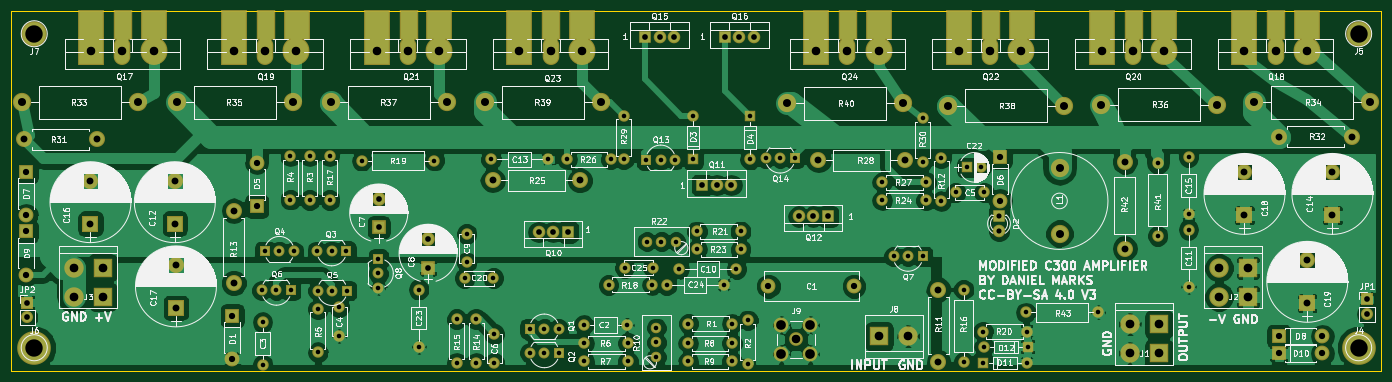
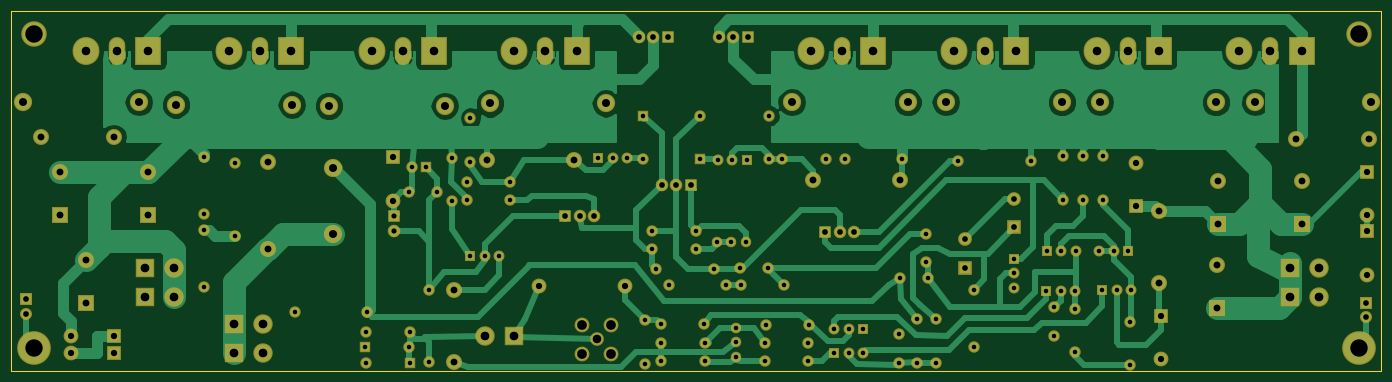
Circuit board: 8 layer files. Board 240.0 x 63.0 mm.
- bottom_copper: PowerampC300-B.Cu.gbr (67283 bytes)
- bottom_mask: PowerampC300-B.Mask.gbr (8486 bytes)
- bottom_silk: PowerampC300-B.SilkS.gbr (265 bytes)
- outline: PowerampC300-Edge.Cuts.gbr (489 bytes)
- top_copper: PowerampC300-F.Cu.gbr (168997 bytes)
- top_mask: PowerampC300-F.Mask.gbr (9219 bytes)
- top_silk: PowerampC300-F.SilkS.gbr (250143 bytes)
- drill: PowerampC300.drl (3630 bytes)

=== bottom_copper: PowerampC300-B.Cu.gbr (67283 bytes, source omitted) ===
=== bottom_mask: PowerampC300-B.Mask.gbr (8486 bytes, source omitted) ===
=== bottom_silk: PowerampC300-B.SilkS.gbr ===
G04 #@! TF.FileFunction,Legend,Bot*
%FSLAX46Y46*%
G04 Gerber Fmt 4.6, Leading zero omitted, Abs format (unit mm)*
G04 Created by KiCad (PCBNEW 4.0.7) date 10/26/20 22:44:25*
%MOMM*%
%LPD*%
G01*
G04 APERTURE LIST*
%ADD10C,0.100000*%
G04 APERTURE END LIST*
D10*
M02*

=== outline: PowerampC300-Edge.Cuts.gbr ===
G04 #@! TF.FileFunction,Profile,NP*
%FSLAX46Y46*%
G04 Gerber Fmt 4.6, Leading zero omitted, Abs format (unit mm)*
G04 Created by KiCad (PCBNEW 4.0.7) date 10/26/20 22:44:25*
%MOMM*%
%LPD*%
G01*
G04 APERTURE LIST*
%ADD10C,0.100000*%
%ADD11C,0.150000*%
G04 APERTURE END LIST*
D10*
D11*
X26000000Y-106000000D02*
X26000000Y-43000000D01*
X266000000Y-106000000D02*
X26000000Y-106000000D01*
X266000000Y-43000000D02*
X266000000Y-106000000D01*
X26000000Y-43000000D02*
X266000000Y-43000000D01*
M02*

=== top_copper: PowerampC300-F.Cu.gbr (168997 bytes, source omitted) ===
=== top_mask: PowerampC300-F.Mask.gbr (9219 bytes, source omitted) ===
=== top_silk: PowerampC300-F.SilkS.gbr (250143 bytes, source omitted) ===
=== drill: PowerampC300.drl ===
M48
;DRILL file {KiCad 4.0.7} date 10/26/20 22:44:27
;FORMAT={-:-/ absolute / metric / decimal}
FMAT,2
METRIC,TZ
T1C0.800
T2C0.900
T3C1.000
T4C1.100
T5C1.200
T6C1.400
T7C1.500
T8C1.520
T9C1.700
T10C3.048
%
G90
G05
M71
T1
X69.87Y-91.95
X70.Y-97.5
X70.Y-105.
X70.4Y-85.1
X72.41Y-91.95
X72.94Y-85.1
X74.85Y-68.43
X74.85Y-76.05
X74.95Y-91.95
X75.48Y-85.1
X78.25Y-68.48
X78.25Y-76.1
X79.57Y-85.05
X79.67Y-92.
X79.7Y-95.2
X79.7Y-102.82
X81.75Y-68.48
X81.75Y-76.1
X82.11Y-85.05
X82.21Y-92.
X83.4Y-94.95
X83.4Y-99.95
X84.65Y-85.05
X84.75Y-92.
X87.4Y-69.25
X90.3Y-86.45
X90.3Y-88.99
X90.3Y-91.53
X97.35Y-91.8
X97.35Y-101.8
X100.1Y-69.25
X104.Y-97.
X104.Y-104.62
X105.4Y-89.8
X105.75Y-82.05
X105.75Y-87.05
X107.4Y-97.
X107.4Y-104.62
X110.Y-69.
X110.4Y-89.8
X110.6Y-99.6
X110.6Y-104.6
X116.8Y-98.7
X116.82Y-102.9
X119.34Y-98.7
X119.36Y-102.9
X120.Y-69.
X121.88Y-98.7
X121.9Y-102.9
X123.38Y-69.
X126.3Y-98.
X126.38Y-101.2
X126.38Y-104.4
X130.6Y-91.
X131.Y-69.
X133.25Y-61.38
X133.25Y-69.
X133.4Y-88.
X133.8Y-98.
X134.Y-101.2
X134.Y-104.4
X137.2Y-69.1
X137.32Y-83.4
X138.22Y-91.
X138.4Y-88.
X139.Y-98.52
X139.Y-101.06
X139.Y-103.6
X139.74Y-69.1
X139.86Y-83.4
X140.8Y-91.
X142.28Y-69.1
X142.4Y-83.4
X143.Y-88.2
X144.58Y-101.2
X144.58Y-104.4
X144.6Y-97.8
X145.4Y-61.38
X145.4Y-69.
X146.1Y-81.6
X146.13Y-84.75
X150.8Y-91.
X152.2Y-101.2
X152.2Y-104.4
X152.22Y-97.8
X153.Y-88.2
X153.72Y-81.6
X153.75Y-84.75
X155.Y-97.2
X155.Y-104.82
X155.4Y-61.4
X155.4Y-69.02
X158.12Y-68.8
X160.66Y-68.8
X163.2Y-68.8
X178.58Y-73.
X178.58Y-76.2
X180.52Y-86.
X183.06Y-86.
X185.6Y-61.78
X185.6Y-69.4
X185.6Y-86.
X186.2Y-73.
X186.2Y-76.2
X188.85Y-68.75
X188.85Y-76.37
X191.4Y-74.8
X192.8Y-91.8
X192.8Y-104.5
X193.4Y-70.4
X195.9Y-70.4
X196.2Y-99.2
X196.2Y-104.6
X196.38Y-101.8
X196.4Y-74.8
X203.7Y-95.8
X203.82Y-99.2
X203.82Y-104.6
X204.Y-101.8
X216.4Y-95.8
X226.8Y-69.7
X226.8Y-82.4
X232.2Y-68.6
X232.2Y-78.6
X232.2Y-81.3
X232.2Y-91.3
T2
X199.Y-79.
X199.Y-81.54
T3
X28.77Y-94.11
X28.77Y-96.65
X90.35Y-75.9
X90.35Y-80.9
X99.Y-82.95
X99.Y-87.95
X118.37Y-81.75
X120.91Y-81.75
X123.45Y-81.75
X137.Y-47.5
X139.54Y-47.5
X142.08Y-47.5
X147.Y-73.5
X149.54Y-73.5
X151.Y-47.5
X152.08Y-73.5
X153.54Y-47.5
X156.08Y-47.5
X163.92Y-79.
X166.46Y-79.
X169.Y-79.
X263.46Y-93.54
X263.46Y-96.08
T4
X28.6Y-71.2
X28.6Y-78.82
X28.6Y-81.6
X28.6Y-89.22
X64.7Y-96.4
X64.7Y-104.02
X68.975Y-69.58
X68.975Y-77.2
X158.6Y-91.2
X173.6Y-91.2
X199.2Y-68.6
X199.2Y-76.22
X248.Y-100.
X248.Y-103.
X255.62Y-100.
X255.62Y-103.
T5
X28.25Y-65.5
X39.85Y-72.75
X39.85Y-80.25
X40.95Y-65.5
X54.625Y-72.75
X54.625Y-80.25
X54.825Y-87.5
X54.825Y-95.
X64.925Y-78.
X64.925Y-90.7
X110.31Y-72.7
X125.55Y-72.7
X167.36Y-69.2
X182.6Y-69.2
X188.4Y-91.8
X188.4Y-104.5
X221.Y-69.4
X221.Y-84.64
X242.Y-71.3
X242.Y-78.8
X248.05Y-65.
X253.Y-86.7
X253.Y-94.2
X257.4Y-71.3
X257.4Y-78.8
X260.75Y-65.
T6
X27.8Y-59.
X48.12Y-59.
X55.Y-59.
X75.32Y-59.
X82.Y-59.
X102.32Y-59.
X109.Y-59.
X129.32Y-59.
X161.88Y-59.2
X182.2Y-59.2
X190.08Y-59.6
X209.6Y-70.57
X209.6Y-82.
X210.4Y-59.6
X216.88Y-59.4
X237.2Y-59.4
X243.68Y-59.
X264.Y-59.
T7
X40.Y-50.
X45.45Y-50.
X50.9Y-50.
X65.Y-50.
X70.45Y-50.
X75.9Y-50.
X90.Y-50.
X95.45Y-50.
X100.9Y-50.
X115.Y-50.
X120.45Y-50.
X125.9Y-50.
X163.42Y-100.53
X167.Y-50.
X172.45Y-50.
X177.9Y-50.
X192.Y-50.
X197.45Y-50.
X202.9Y-50.
X217.Y-50.
X222.45Y-50.
X227.9Y-50.
X242.Y-50.
X247.45Y-50.
X252.9Y-50.
T8
X36.92Y-88.
X36.92Y-93.08
X42.Y-88.
X42.Y-93.08
X178.Y-100.
X183.08Y-100.
X221.92Y-97.9
X221.92Y-102.98
X227.Y-97.9
X227.Y-102.98
X237.52Y-88.
X237.52Y-93.08
X242.6Y-88.
X242.6Y-93.08
T9
X160.88Y-97.99
X160.88Y-103.07
X165.96Y-97.99
X165.96Y-103.07
T10
X30.Y-47.
X30.Y-102.
X262.Y-47.
X262.Y-102.
T0
M30
